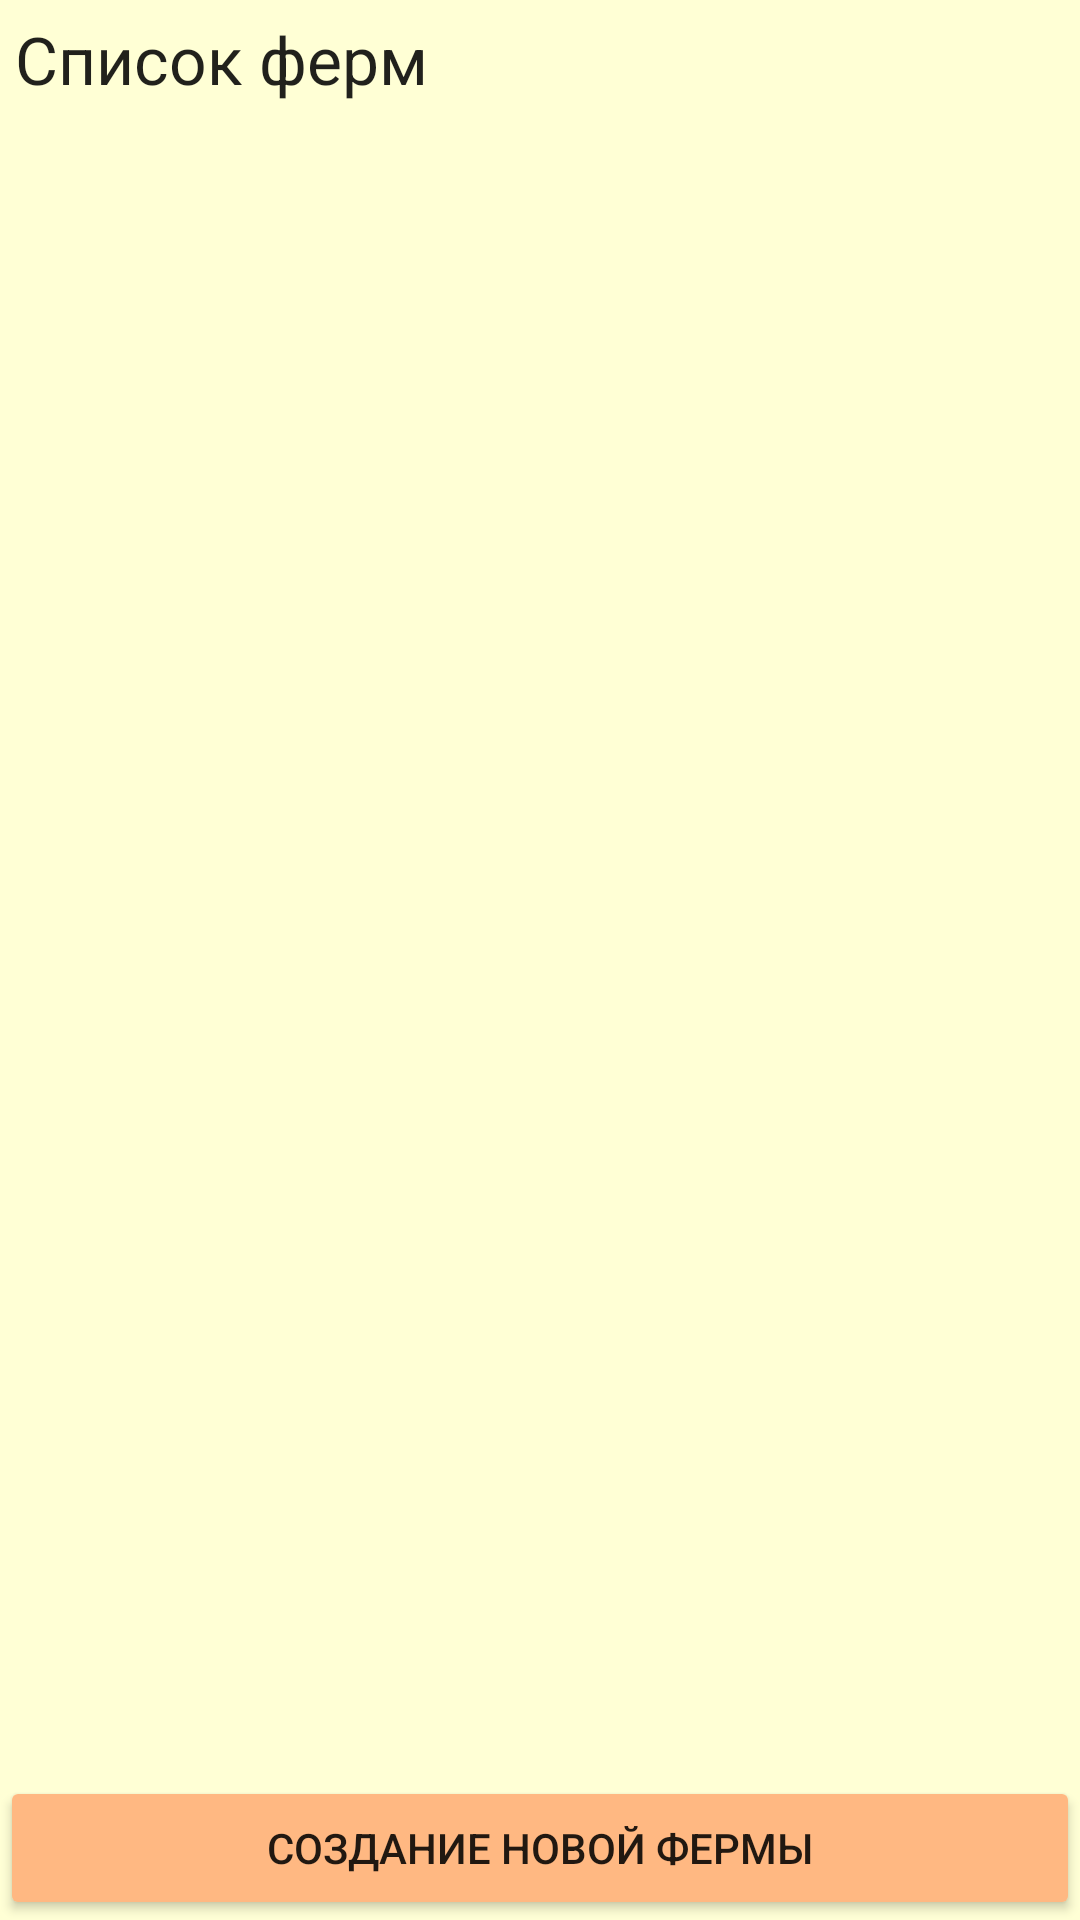

Write the Android layout XML for this screen, with the resource values it uses.
<!-- AndroidManifest.xml: application theme AppTheme -->
<!-- res/layout/activity_list_of_farms.xml -->
<?xml version="1.0" encoding="utf-8"?>
<RelativeLayout android:layout_width="match_parent"
    android:layout_height="match_parent"
    android:orientation="vertical"
    xmlns:android="http://schemas.android.com/apk/res/android">


    <TextView
        android:id="@+id/id_tv_listherds"
        android:layout_width="match_parent"
        android:layout_height="wrap_content"
        android:layout_alignParentTop="true"
        android:padding="5dp"
        android:text="@string/list_of_farms"
        android:textAppearance="@android:style/TextAppearance.Large" />

    <ListView
        android:id="@+id/id_lv_farms"
        android:layout_width="match_parent"
        android:layout_height="match_parent"
        android:layout_above="@+id/id_bt_newcows"
        android:layout_below="@+id/id_tv_listherds">

    </ListView>

    <Button
        android:id="@+id/id_bt_newcows"
        android:layout_width="match_parent"
        android:layout_height="wrap_content"
        android:layout_alignParentBottom="true"
        android:onClick="onNewFarm"
        android:text="@string/create_farm" />
</RelativeLayout>
<!-- resources referenced by this layout -->
<resources>
  <string name="create_farm">Создание новой фермы</string>
  <string name="list_of_farms">Список ферм</string>
  <style name="AppTheme" parent="Base.Theme.AppCompat.Light">
          <item name="colorPrimary">@color/colorPrimary</item>
          <item name="colorPrimaryDark">@color/colorPrimaryDark</item>
          <item name="colorAccent">@color/colorAccent</item>
          <item name="android:windowBackground">@color/activityBackground</item>
          <item name="colorButtonNormal">@color/activityButton</item>
      </style>
  <color name="colorPrimary">#f3b344</color>
  <color name="colorPrimaryDark">#a87c2f</color>
  <color name="colorAccent">#FF4081</color>
  <color name="activityBackground">#ffffd5</color>
  <color name="activityButton">#ffb882</color>
</resources>
